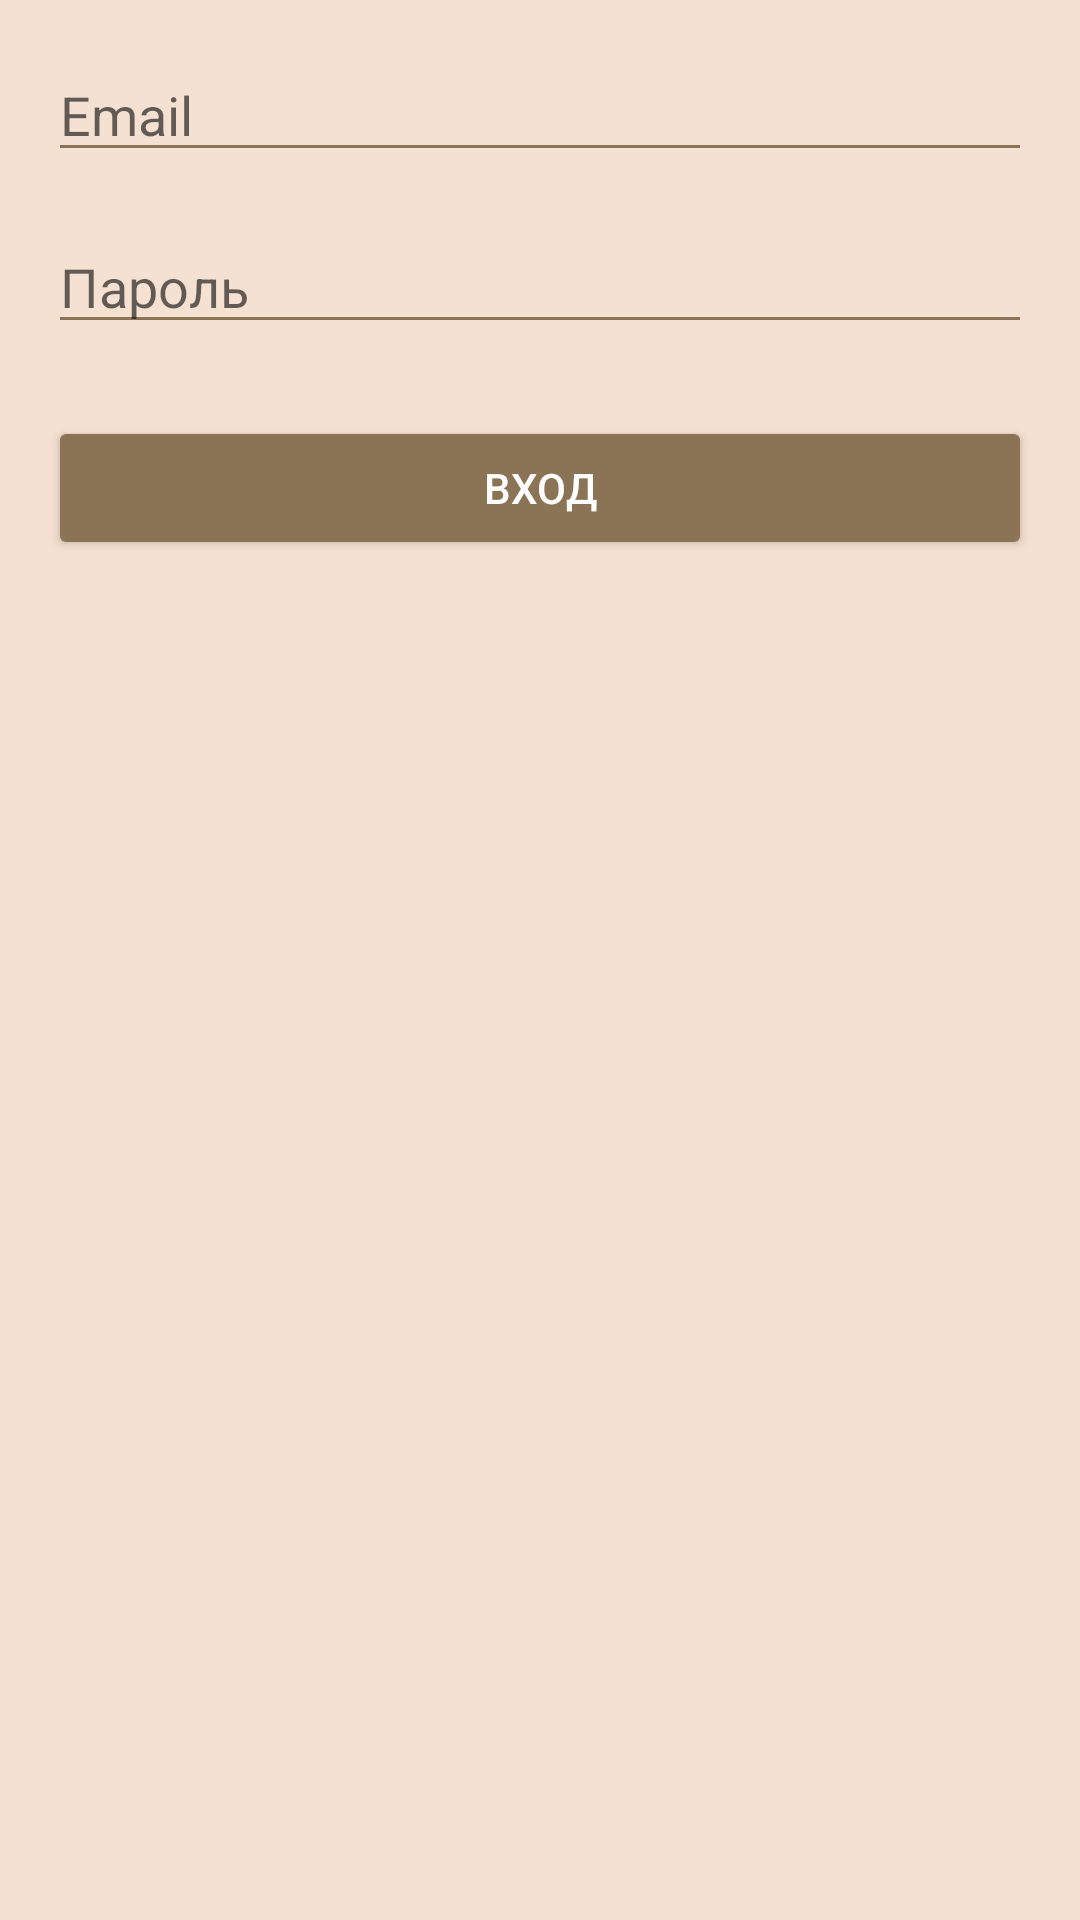

Layout XML and referenced resources for this Android screen:
<!-- AndroidManifest.xml: application theme Theme.CCClub -->
<!-- res/layout/fragment_login.xml -->
<?xml version="1.0" encoding="utf-8"?>
<LinearLayout xmlns:android="http://schemas.android.com/apk/res/android"
    android:layout_width="match_parent"
    android:layout_height="wrap_content"
    android:orientation="vertical"
    android:padding="16dp">

    <EditText
        android:id="@+id/etEmail"
        android:layout_width="match_parent"
        android:layout_height="wrap_content"
        android:hint="@string/email"
        android:inputType="textEmailAddress"
        android:backgroundTint="@color/primary_brown"
        android:layout_marginBottom="16dp" />

    <EditText
        android:id="@+id/etPassword"
        android:layout_width="match_parent"
        android:layout_height="wrap_content"
        android:hint="@string/password"
        android:inputType="textPassword"
        android:backgroundTint="@color/primary_brown"
        android:layout_marginBottom="24dp" />

    <Button
        android:id="@+id/btnLogin"
        android:layout_width="match_parent"
        android:layout_height="wrap_content"
        android:text="@string/login"
        android:backgroundTint="@color/primary_brown"
        android:textColor="@color/text_on_dark" />

    <Button
        android:id="@+id/btnLoginAsAdmin"
        android:layout_width="411dp"
        android:layout_height="7dp"
        android:layout_gravity="center_horizontal"
        android:layout_marginTop="16dp"
        android:backgroundTint="@color/background"
        android:text=" " />

</LinearLayout>
<!-- resources referenced by this layout -->
<resources>
  <color name="background">@color/brown_light</color>
  <color name="primary_brown">#8B7355</color>
  <color name="text_on_dark">#FFFFFF</color>
  <string name="email">Email</string>
  <string name="login">Вход</string>
  <string name="password">Пароль</string>
  <style name="Theme.CCClub" parent="Theme.MaterialComponents.DayNight.NoActionBar">
          <item name="colorPrimary">@color/primary_brown</item>
          <item name="colorPrimaryVariant">@color/dark_brown</item>
          <item name="colorOnPrimary">@color/text_on_dark</item>
          <item name="colorSecondary">@color/secondary_brown</item>
          <item name="colorSecondaryVariant">@color/dark_brown</item>
          <item name="colorOnSecondary">@color/text_on_dark</item>
          <item name="android:statusBarColor">@color/primary_brown</item>
          <item name="android:windowLightStatusBar">false</item>
          <item name="android:background">@color/background</item>
      </style>
  <color name="brown_light">#FFF5E1D1</color>
  <color name="dark_brown">#FFFFFF</color>
  <color name="secondary_brown">#FFFFFF</color>
</resources>
